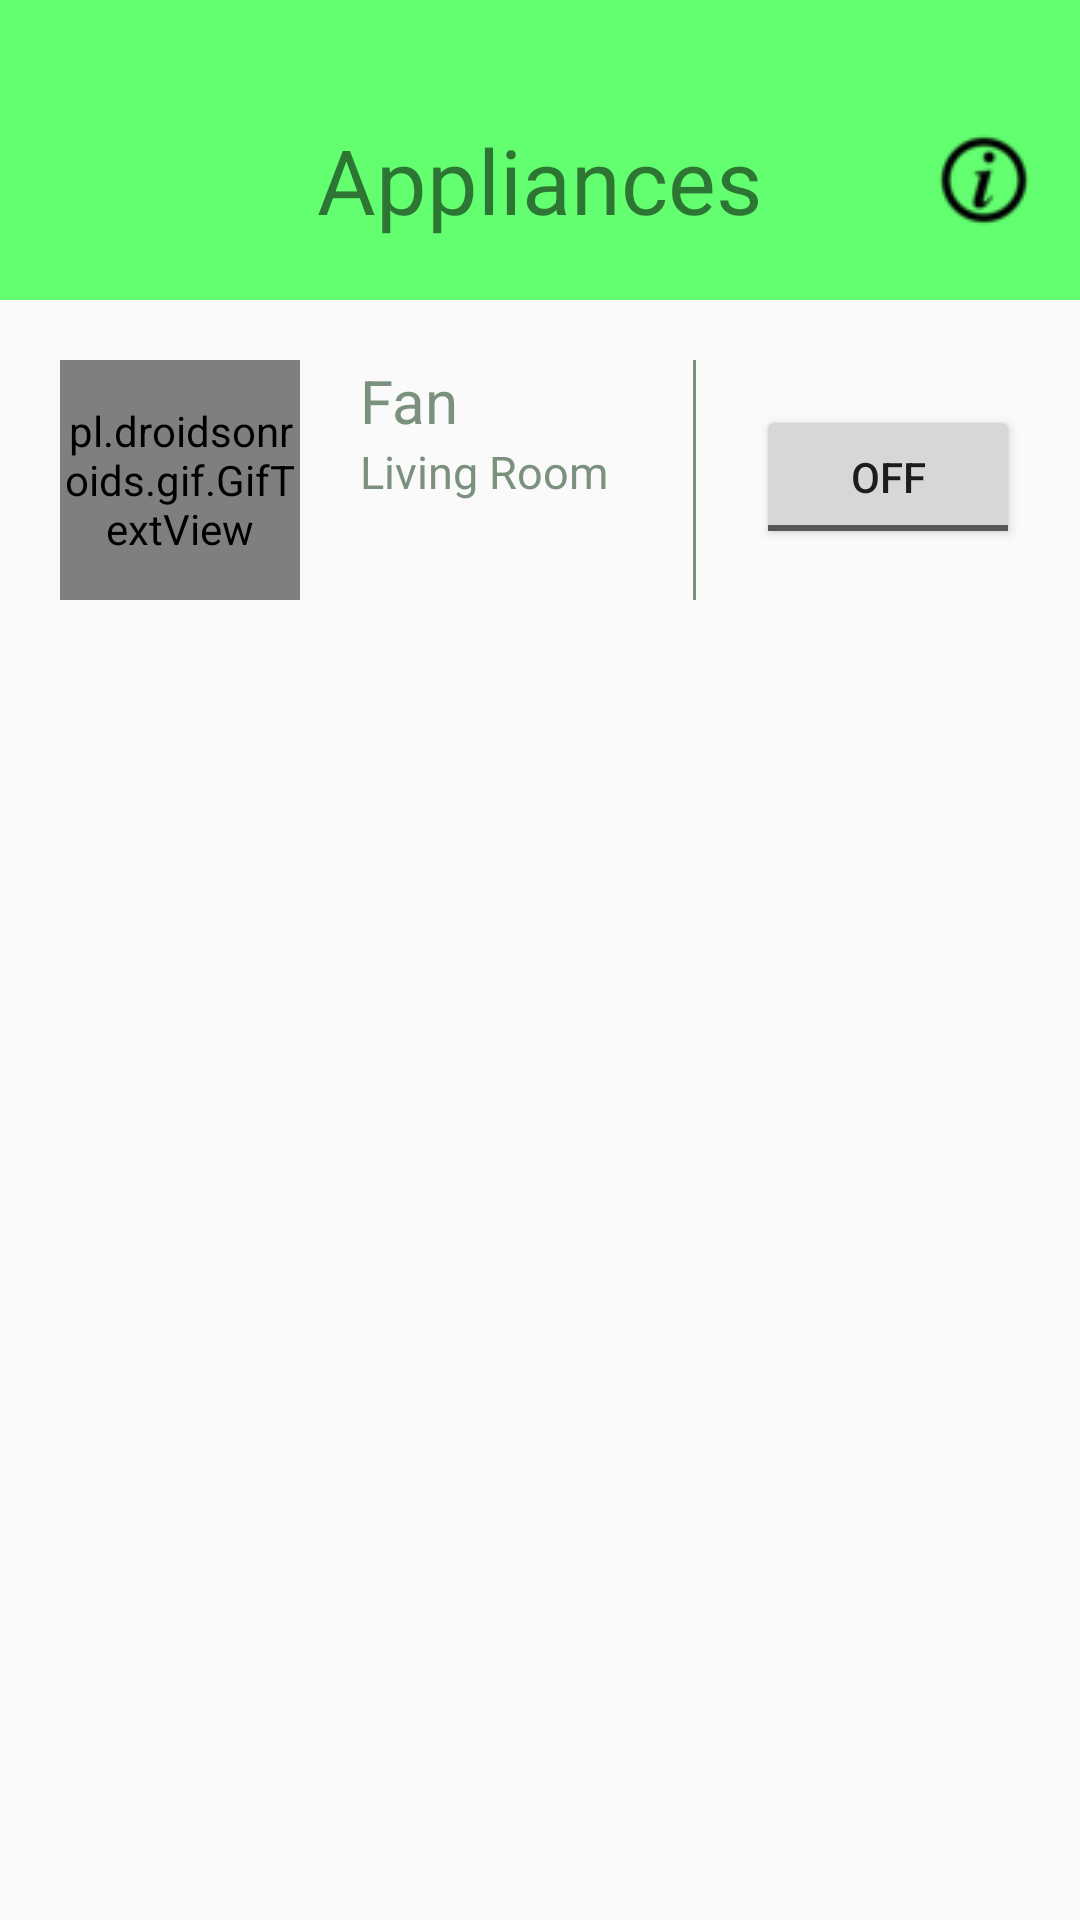

Produce the Android XML layout that renders to this screen, including the resource entries it uses.
<!-- AndroidManifest.xml: application theme AppTheme -->
<!-- res/layout/activity_main.xml -->
<?xml version="1.0" encoding="utf-8"?>
<RelativeLayout xmlns:android="http://schemas.android.com/apk/res/android"
    xmlns:app="http://schemas.android.com/apk/res-auto"
    xmlns:tools="http://schemas.android.com/tools"
    android:layout_width="match_parent"
    android:layout_height="match_parent"
    tools:context="com.example.azura.powercontrol.MainActivity">
    <RelativeLayout
        android:layout_width="match_parent"
        android:layout_height="100dp"
        android:background="#63ff70"
        android:id="@+id/appliances">

        <TextView
            android:layout_width="wrap_content"
            android:layout_height="wrap_content"
            android:layout_marginTop="15dp"
            android:text="@string/appliances"

            android:textSize="30sp"
            android:layout_alignParentBottom="true"
            android:layout_centerInParent="true"
            android:layout_marginBottom="20dp"/>

        <ImageButton
            android:layout_width="wrap_content"
            android:layout_height="wrap_content"
           android:backgroundTint="#63ff70"
            android:id="@+id/ib"
            android:layout_alignParentEnd="true"
            android:layout_centerVertical="true"
            android:paddingTop="30dp"
            app:srcCompat="@drawable/info2" />

    </RelativeLayout>

    <LinearLayout
        android:layout_width="match_parent"
        android:layout_height="wrap_content"
        android:layout_below="@id/appliances"
        android:layout_margin="20dp"
        android:id="@+id/linearLayout">

        <pl.droidsonroids.gif.GifTextView
            android:layout_width="80dp"
            android:layout_height="80dp"
            android:background="@drawable/fan_gif"
            android:id="@+id/fan"
            />
        <LinearLayout
            android:layout_width="0dp"
            android:layout_height="wrap_content"
            android:orientation="vertical"
            android:layout_weight="3"
            android:layout_marginLeft="20dp">
            <TextView
                android:layout_width="wrap_content"
                android:layout_height="wrap_content"
                android:text="@string/fan"
                android:textColor="#7b917d"
                android:textSize="20sp"/>
            <TextView
                android:layout_width="wrap_content"
                android:layout_height="wrap_content"
                android:text="@string/living_room"
                android:textColor="#7b917d"
                android:textSize="15sp"/>
        </LinearLayout>

        <TextView
            android:layout_width="1dp"
            android:layout_height="match_parent"
            android:background="#7b917d"/>
        <ToggleButton
            android:layout_width="wrap_content"
            android:layout_height="wrap_content"
            android:layout_marginLeft="20dp"
            android:layout_marginTop="15dp"/>

    </LinearLayout>


    
        
        
        
        
        
        
        
        
        
        




</RelativeLayout>
<!-- resources referenced by this layout -->
<resources>
  <color name="fab">#a31111</color>
  <!-- drawable fan_gif: gif bitmap (drawable, 409239 bytes) -->
  <!-- drawable info2: png bitmap (drawable, 983 bytes) -->
  <!-- drawable sos4: png bitmap (drawable, 37932 bytes) -->
  <string name="appliances">Appliances</string>
  <string name="fan">Fan</string>
  <string name="living_room">Living Room</string>
  <style name="AppTheme" parent="Theme.AppCompat.Light.NoActionBar">
          
          <item name="colorPrimary">@color/colorPrimary</item>
          <item name="colorPrimaryDark">@color/colorPrimaryDark</item>
          <item name="colorAccent">#0D47A1</item>
          <item name="android:windowTranslucentStatus">true</item>
      </style>
  <color name="colorPrimary">#3F51B5</color>
  <color name="colorPrimaryDark">#303F9F</color>
</resources>
